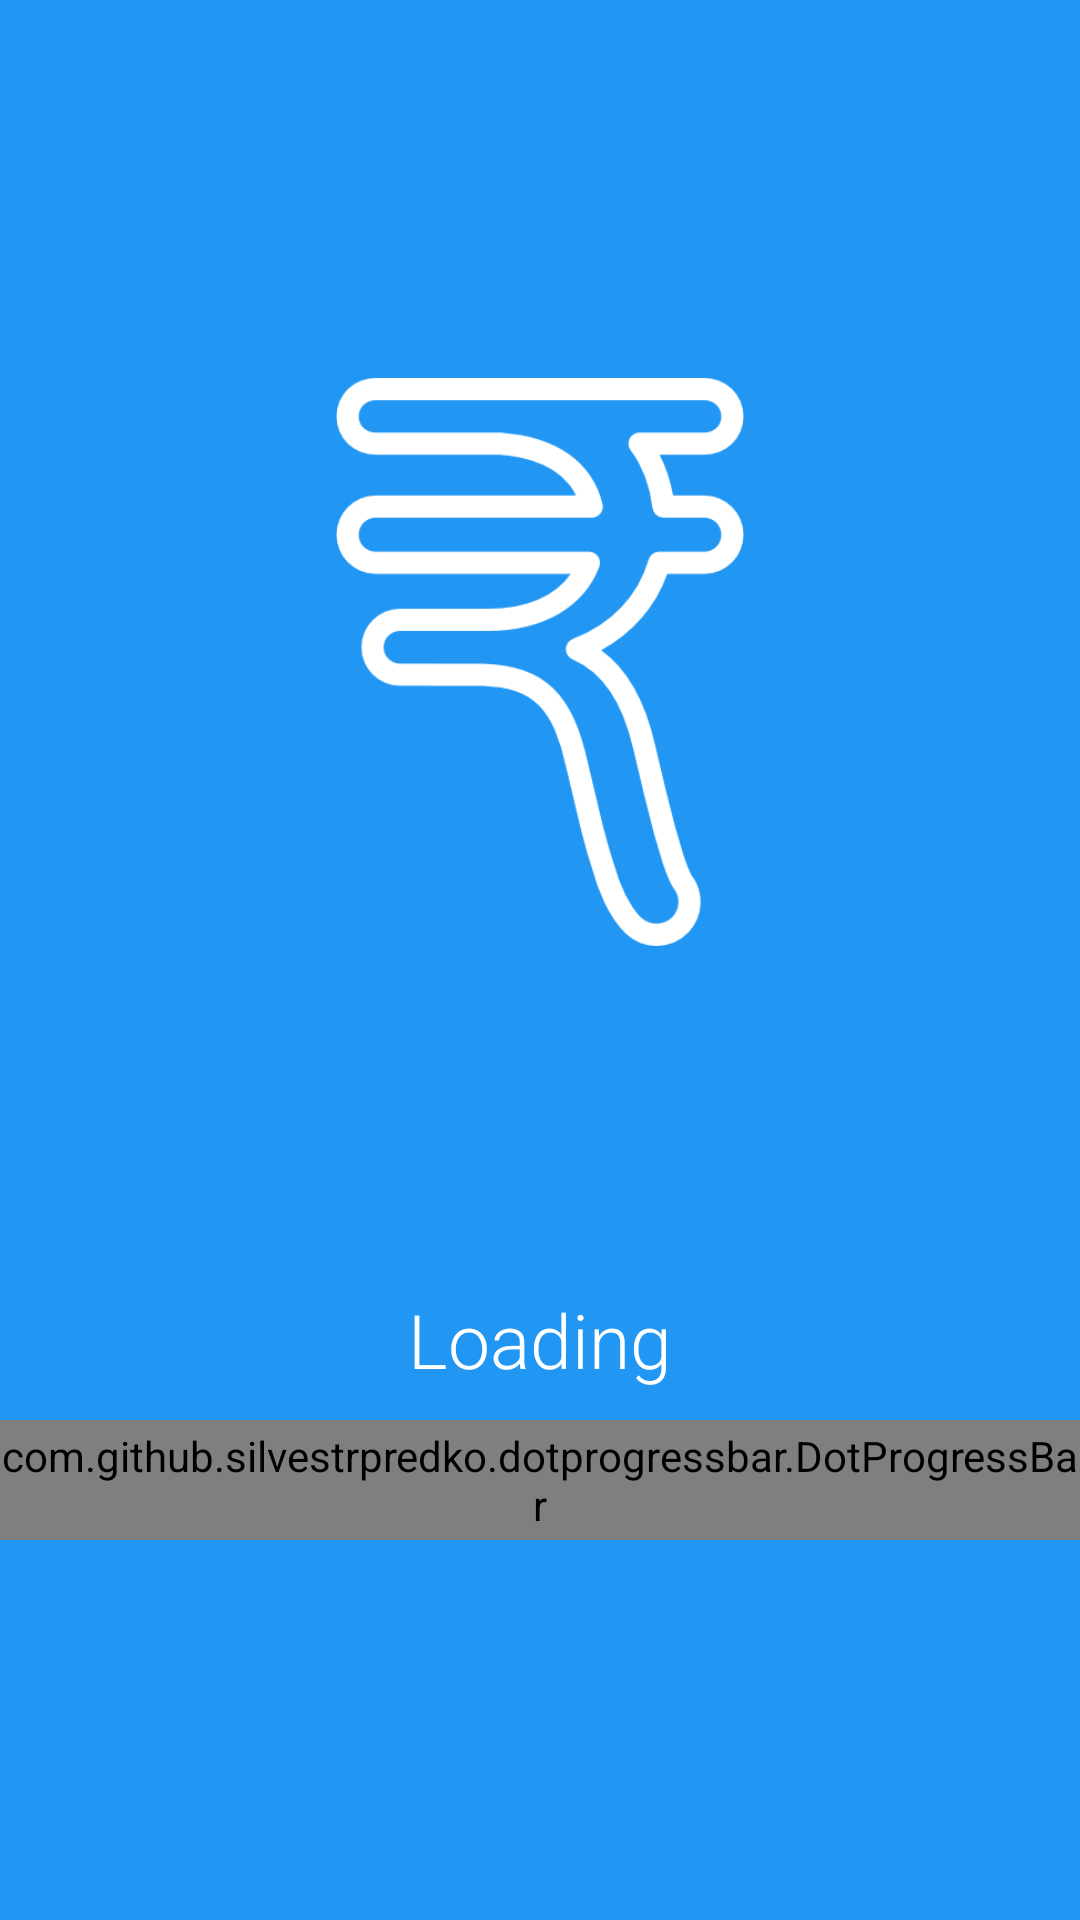

Layout XML and referenced resources for this Android screen:
<!-- AndroidManifest.xml: activity theme AppTheme2 -->
<!-- res/layout/activity_splash.xml -->
<LinearLayout xmlns:android="http://schemas.android.com/apk/res/android"
    xmlns:tools="http://schemas.android.com/tools"
    xmlns:lib="http://schemas.android.com/apk/res-auto"
    android:layout_width="match_parent"
    android:layout_height="match_parent"
    android:orientation="vertical"
    xmlns:custom="http://schemas.android.com/apk/res-auto"
    android:background="@color/bluelight"
    tools:context=".MainActivity">


    <TextView
        android:layout_width="fill_parent"
        android:layout_height="0dp"
        android:layout_weight="2"
        />


    <ImageView
        android:layout_width="fill_parent"
        android:layout_height="0dp"
        android:layout_weight="3"
        android:src="@mipmap/rupeeicon2"
        />

    <TextView
        android:layout_width="fill_parent"
        android:layout_height="0dp"
        android:layout_weight="0.5"
        />

    <TextView
        android:layout_width="fill_parent"
        android:layout_height="0dp"
        android:layout_weight="2"
        android:gravity="center_horizontal|bottom"
        android:paddingBottom="10dp"
        android:fontFamily="sans-serif-light"
        android:text="Loading"
        android:textColor="#fff"
        android:textSize="25sp"
        />


    <com.github.silvestrpredko.dotprogressbar.DotProgressBar
        android:id="@+id/dot_progress_bar"
        android:layout_width="match_parent"
        android:layout_height="40dp"
        custom:amount="3"
        custom:duration="200"
        custom:endColor="#fff"
        custom:startColor="#fff"/>

    <TextView
        android:layout_width="fill_parent"
        android:layout_height="0dp"
        android:layout_weight="2"
        />

</LinearLayout>
<!-- resources referenced by this layout -->
<resources>
  <color name="bluelight">#2196F3</color>
  <!-- mipmap rupeeicon2: png bitmap (mipmap-hdpi, 13098 bytes) -->
  <style name="AppTheme2" parent="Theme.AppCompat.Light.DarkActionBar">
  
          <item name="colorAccent">#fff</item>
          <item name="colorPrimary">@color/bluelight</item>
          <item name="colorPrimaryDark">@color/bluelight</item>
  
  
      </style>
</resources>
